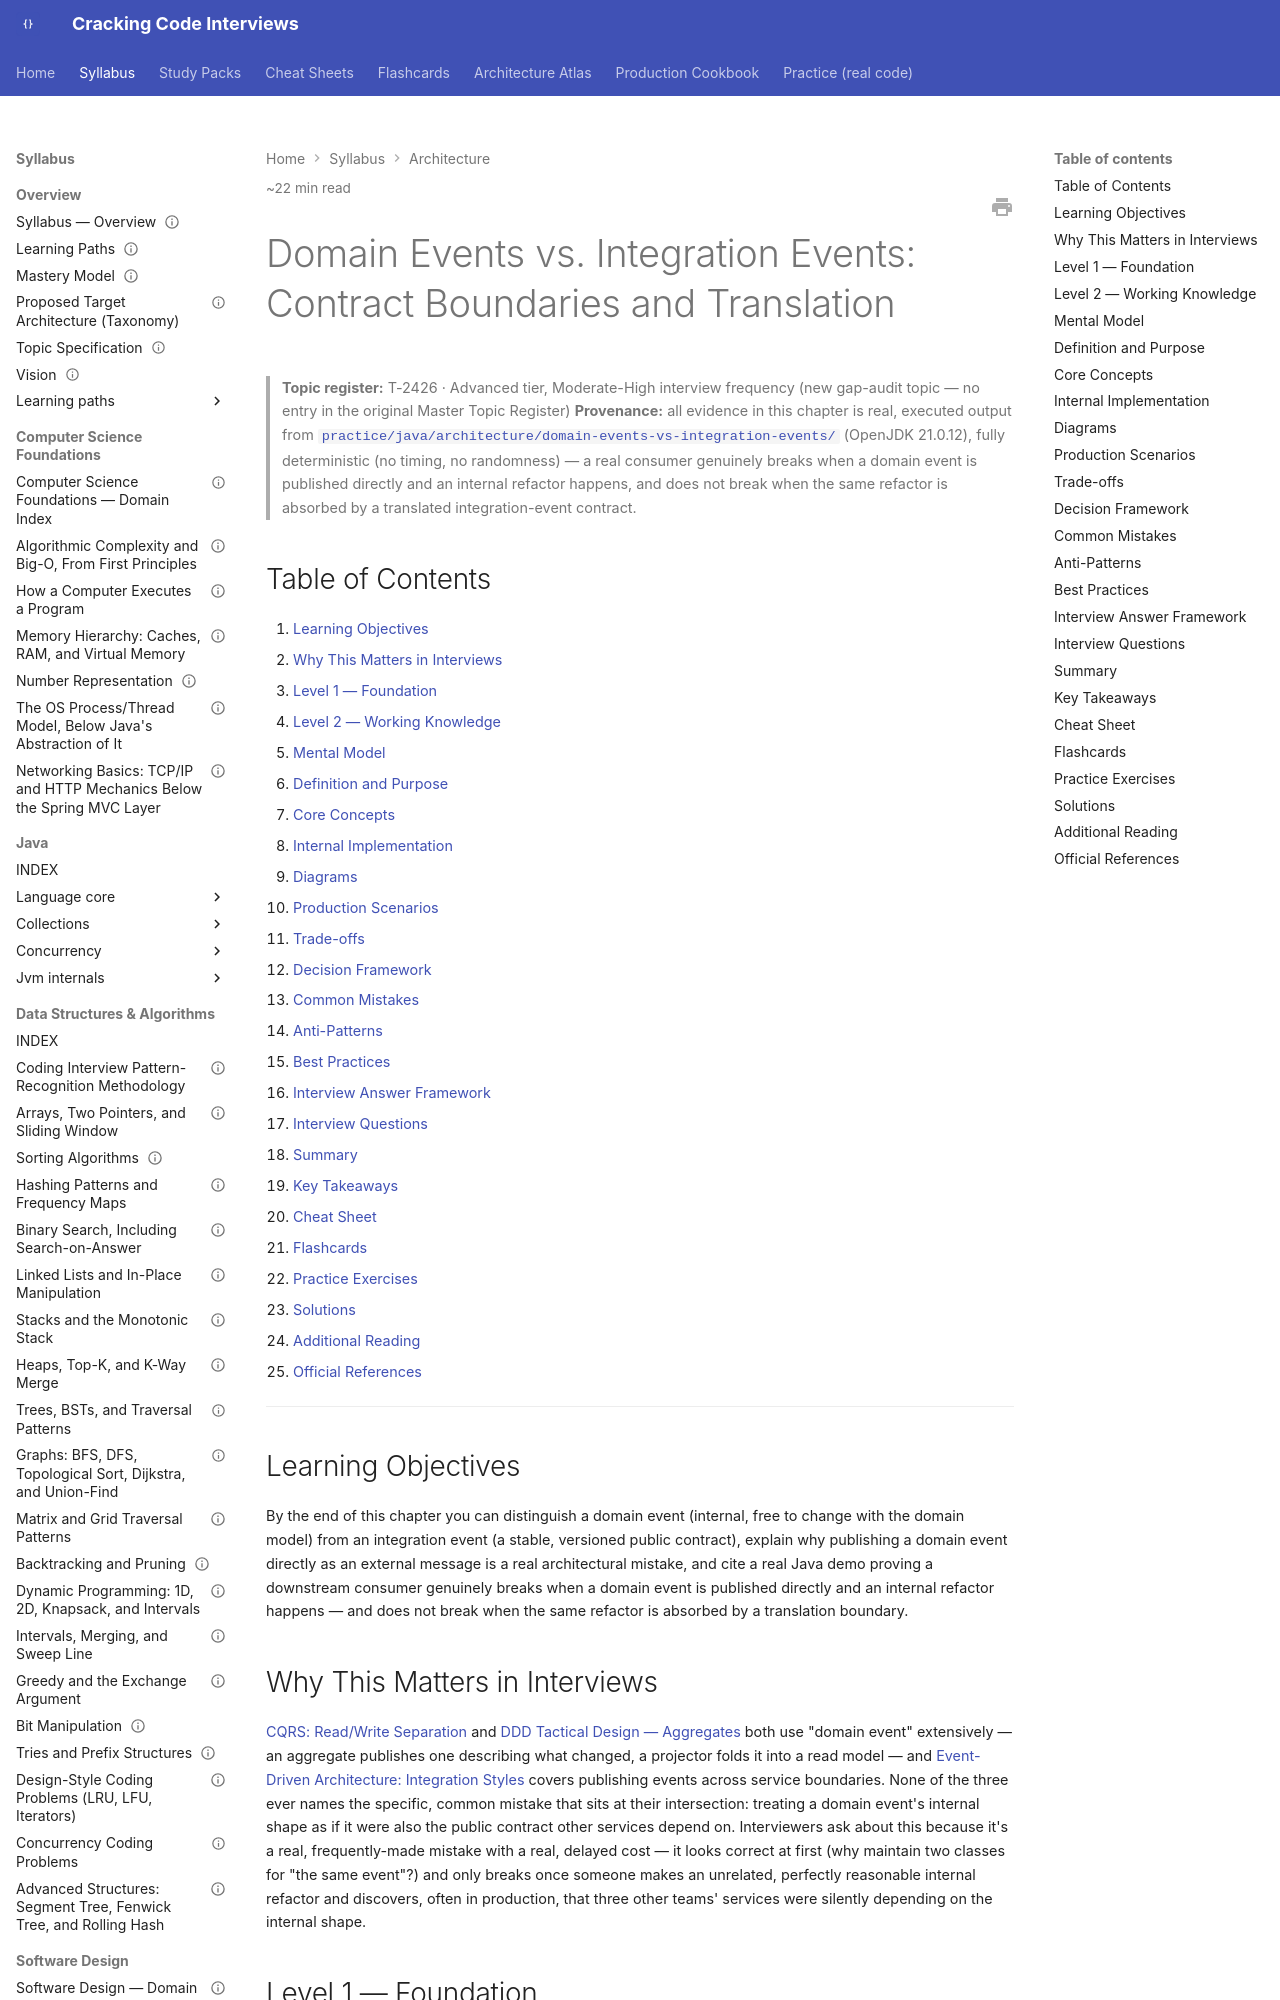

repository: JuanMelendres/cracking-code-interviews · page: syllabus/17-architecture/domain-events-vs-integration-events/index.html · generator: mkdocs

---
title: "Domain Events vs. Integration Events: Contract Boundaries and Translation"
slug: domain-events-vs-integration-events
document_type: handbook-chapter
domain: 17-architecture
status: canonical
version: 1.0
last_updated: 2026-09-21
topic_id: T-2426
mastery_levels_covered:
  - L1
  - L2
  - L3
  - L4
difficulty:
  - advanced
target_levels:
  - senior
  - staff
estimated_reading_minutes: 22
prerequisites:
  - ddd-tactical-design-aggregates.md
  - cqrs-read-write-separation.md
related:
  - ddd-tactical-design-aggregates.md
  - cqrs-read-write-separation.md
  - ../09-messaging-event-driven/event-driven-architecture-integration-styles.md
  - ../09-messaging-event-driven/schema-registry-and-compatibility-evolution.md
  - ../09-messaging-event-driven/event-sourcing-and-its-real-costs.md
  - microservice-decomposition-and-monolith-tradeoff.md
  - ../../practice/java/architecture/domain-events-vs-integration-events/README.md
official_references:
  - https://martinfowler.com/eaaDev/DomainEvent.html
  - https://microservices.io/patterns/data/domain-event.html
---

# Domain Events vs. Integration Events: Contract Boundaries and Translation

> **Topic register:** T-2426 · Advanced tier, Moderate-High interview frequency (new gap-audit topic — no entry in the original Master Topic Register)
> **Provenance:** all evidence in this chapter is real, executed output from
> [`practice/java/architecture/domain-events-vs-integration-events/`](../../practice/java/architecture/domain-events-vs-integration-events/README.md)
> (OpenJDK 21.0.12), fully deterministic (no timing, no randomness) — a
> real consumer genuinely breaks when a domain event is published
> directly and an internal refactor happens, and does not break when the
> same refactor is absorbed by a translated integration-event contract.

## Table of Contents

1. [Learning Objectives](#learning-objectives)
2. [Why This Matters in Interviews](#why-this-matters-in-interviews)
3. [Level 1 — Foundation](#level-1-foundation)
4. [Level 2 — Working Knowledge](#level-2-working-knowledge)
5. [Mental Model](#mental-model)
6. [Definition and Purpose](#definition-and-purpose)
7. [Core Concepts](#core-concepts)
8. [Internal Implementation](#internal-implementation)
9. [Diagrams](#diagrams)
10. [Production Scenarios](#production-scenarios)
11. [Trade-offs](#trade-offs)
12. [Decision Framework](#decision-framework)
13. [Common Mistakes](#common-mistakes)
14. [Anti-Patterns](#anti-patterns)
15. [Best Practices](#best-practices)
16. [Interview Answer Framework](#interview-answer-framework)
17. [Interview Questions](#interview-questions)
18. [Summary](#summary)
19. [Key Takeaways](#key-takeaways)
20. [Cheat Sheet](#cheat-sheet)
21. [Flashcards](#flashcards)
22. [Practice Exercises](#practice-exercises)
23. [Solutions](#solutions)
24. [Additional Reading](#additional-reading)
25. [Official References](#official-references)

---

## Learning Objectives

By the end of this chapter you can distinguish a domain event (internal, free to change with the domain model) from an integration event (a stable, versioned public contract), explain why publishing a domain event directly as an external message is a real architectural mistake, and cite a real Java demo proving a downstream consumer genuinely breaks when a domain event is published directly and an internal refactor happens — and does not break when the same refactor is absorbed by a translation boundary.
